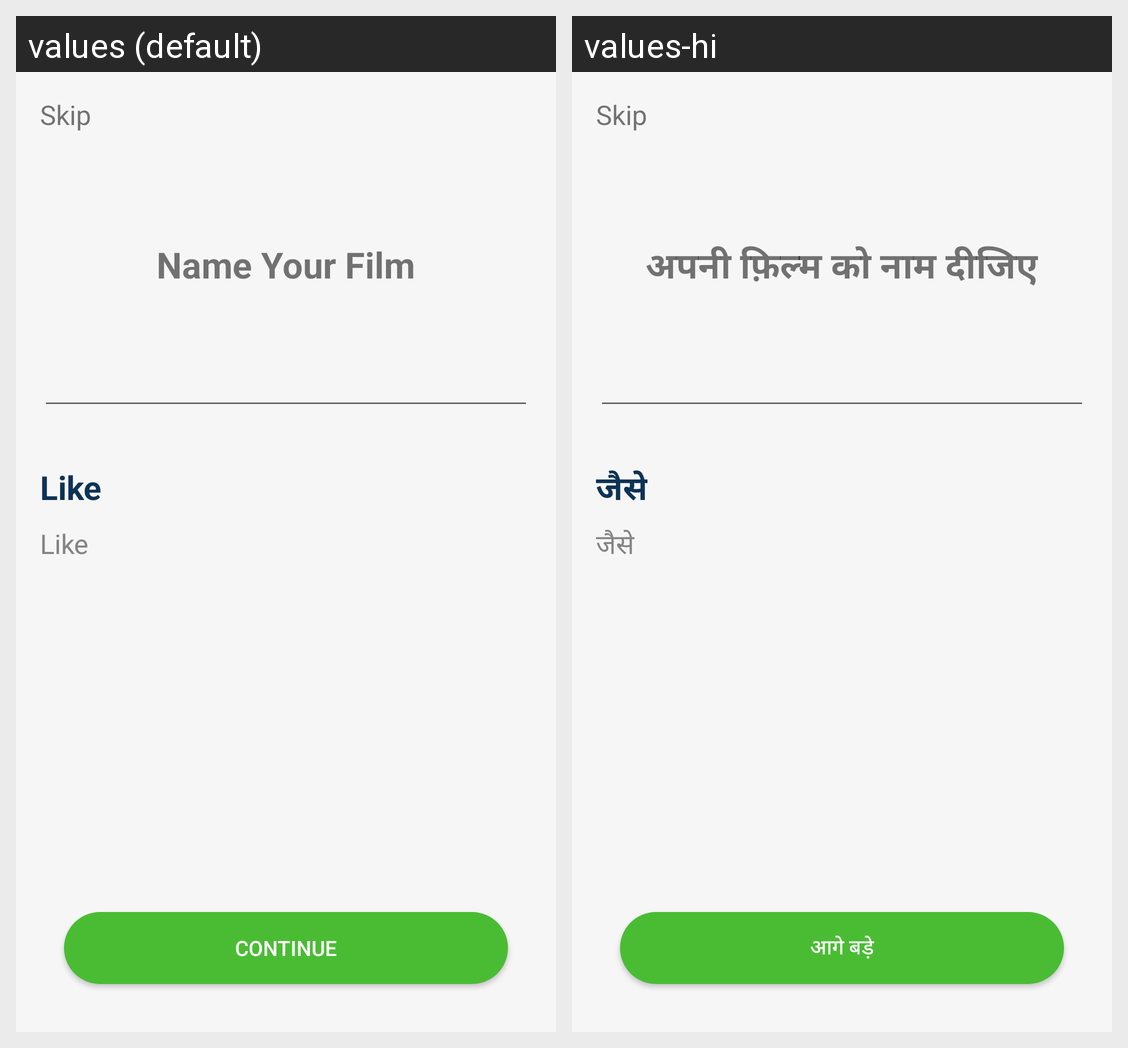

Translations of the strings shown on this Android screen, per locale in the grid:
Android screen res/layout/a_name_movie.xml rendered under 2 locales, left to right: values (default), values-hi. Device: Nexus 5 (rendered at 1080×1920; each locale shown at half size, 540×960, under a caption strip naming it); theme AppTheme.
Strings drawn on this screen, with the default value and each locale's value (text and hints the layout hard-codes, and strings that could not be matched under every locale, appear in the picture but are not listed):

skip
  values: Skip
  values-hi: Skip

name_your_film
  values: Name Your Film
  values-hi: अपनी फ़िल्म को नाम दीजिए

jaise
  values: Like
  values-hi: जैसे

_continue
  values: Continue
  values-hi: आगे बड़े
